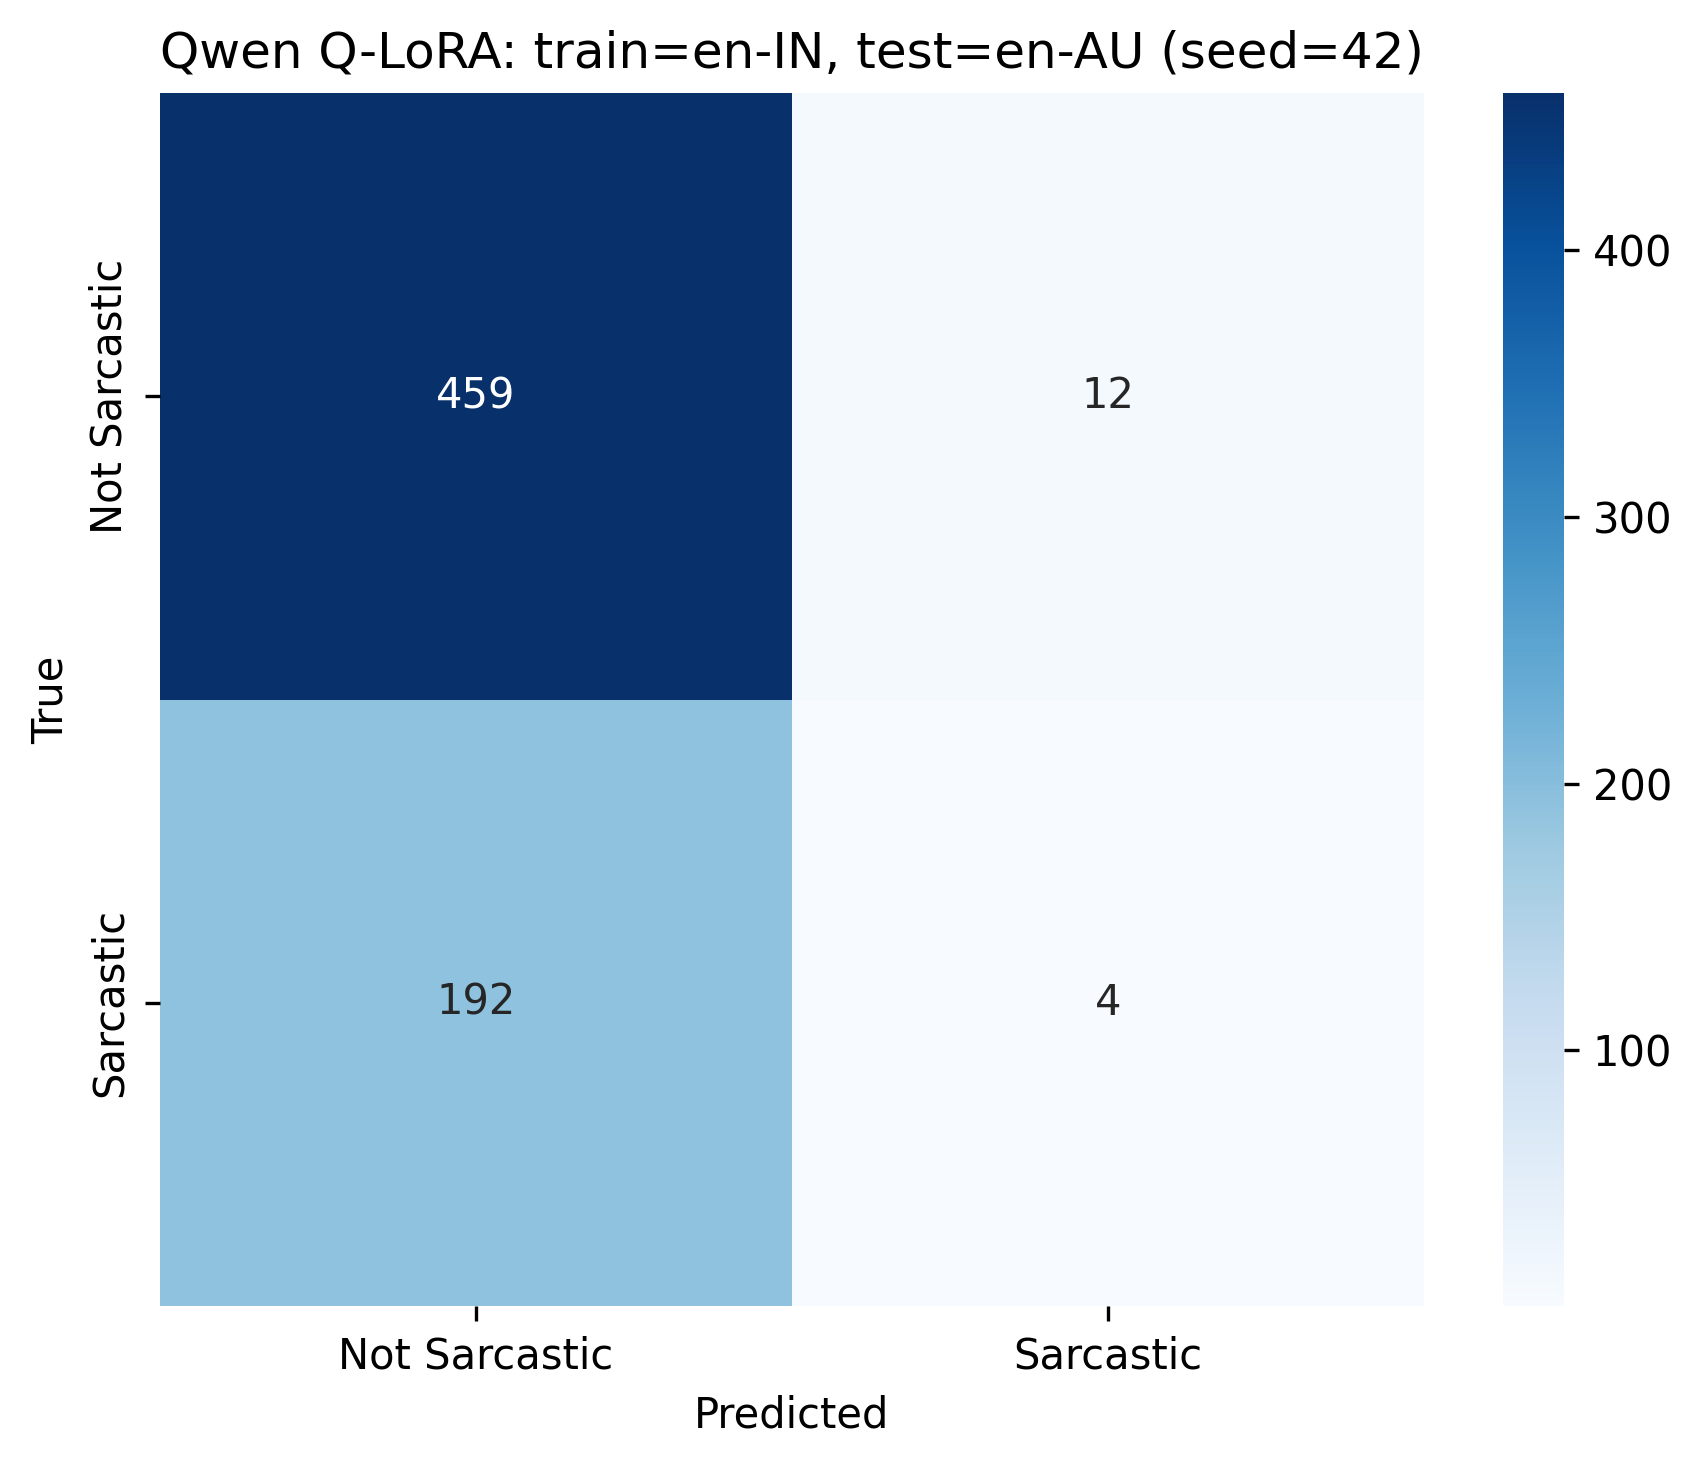

The table this chart was drawn from, first rows:
, Not Sarcastic, Sarcastic
Not Sarcastic, 459, 12
Sarcastic, 192, 4
